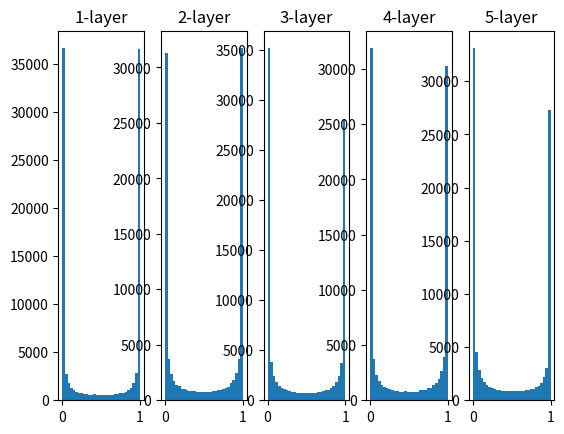

The matplotlib source for this figure:
import numpy as np
import matplotlib.pyplot as plt

# 隱藏層的活性化分布
input_data = np.random.randn(1000, 100)  # 1000個資料，每個資料100個特徵
node_num = 100  # 每層100個神經元
hidden_layer_size = 5  # 5層隱藏層
activations = {}  # 儲存活性化結果

x = input_data

for i in range(hidden_layer_size):
    if i != 0:
        x = activations[i-1]

    # 權重初始化
    w = np.random.randn(node_num, node_num) * 1

    a = np.dot(x, w)

    # 活性化函數
    z = 1 / (1 + np.exp(-a))  # Sigmoid函數

    activations[i] = z

# 繪製活性化分布圖
for i, a in activations.items():
    plt.subplot(1, len(activations), i+1)
    plt.title(str(i+1) + "-layer")
    plt.hist(a.flatten(), 30, range=(0,1))

plt.show()